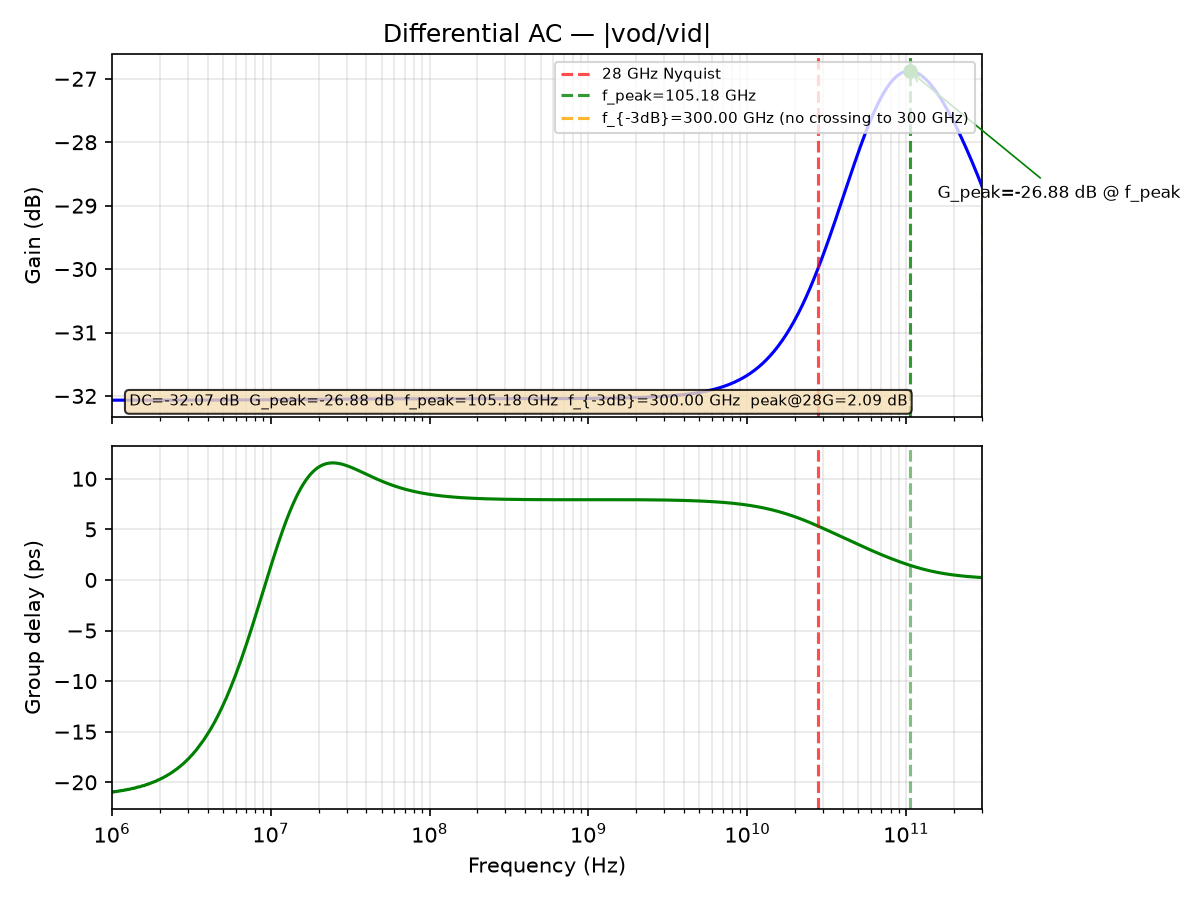

Values plotted in this chart, from the file beside it:
freq_Hz, gain_dB, gd_ps
1000000, -32.07, -20.92
1011584, -32.07, -20.96
1023302, -32.07, -20.97
1035156, -32.07, -20.91
1047147, -32.07, -20.92
1059277, -32.07, -20.92
1071548, -32.07, -20.9
1083961, -32.07, -20.9
1096517, -32.07, -20.87
1109219, -32.07, -20.87
1122068, -32.07, -20.86
1135067, -32.07, -20.83
1148215, -32.07, -20.82
1161516, -32.07, -20.82
1174971, -32.07, -20.81
1188582, -32.07, -20.8
1202350, -32.07, -20.76
1216278, -32.07, -20.75
1230368, -32.07, -20.76
1244620, -32.07, -20.72
1259038, -32.07, -20.7
1273622, -32.07, -20.71
1288376, -32.07, -20.69
1303300, -32.07, -20.67
1318398, -32.07, -20.65
1333670, -32.07, -20.63
1349119, -32.07, -20.6
1364747, -32.07, -20.6
1380557, -32.07, -20.6
1396549, -32.07, -20.55
1412727, -32.07, -20.54
1429092, -32.07, -20.53
1445646, -32.07, -20.48
1462392, -32.07, -20.47
1479333, -32.07, -20.46
1496469, -32.07, -20.45
1513804, -32.07, -20.43
1531340, -32.07, -20.39
1549079, -32.07, -20.35
1567024, -32.07, -20.34
1585176, -32.07, -20.34
1603539, -32.07, -20.32
1622114, -32.07, -20.27
1640904, -32.07, -20.23
1659913, -32.07, -20.22
1679141, -32.07, -20.2
1698592, -32.07, -20.15
1718269, -32.07, -20.14
1738173, -32.07, -20.11
1758308, -32.07, -20.08
1778676, -32.07, -20.05
1799280, -32.07, -20.01
1820123, -32.07, -20
1841207, -32.07, -19.96
1862536, -32.07, -19.92
1884111, -32.07, -19.9
1905937, -32.07, -19.86
1928015, -32.07, -19.82
1950349, -32.07, -19.78
1972942, -32.07, -19.75
... 1,036 more rows
